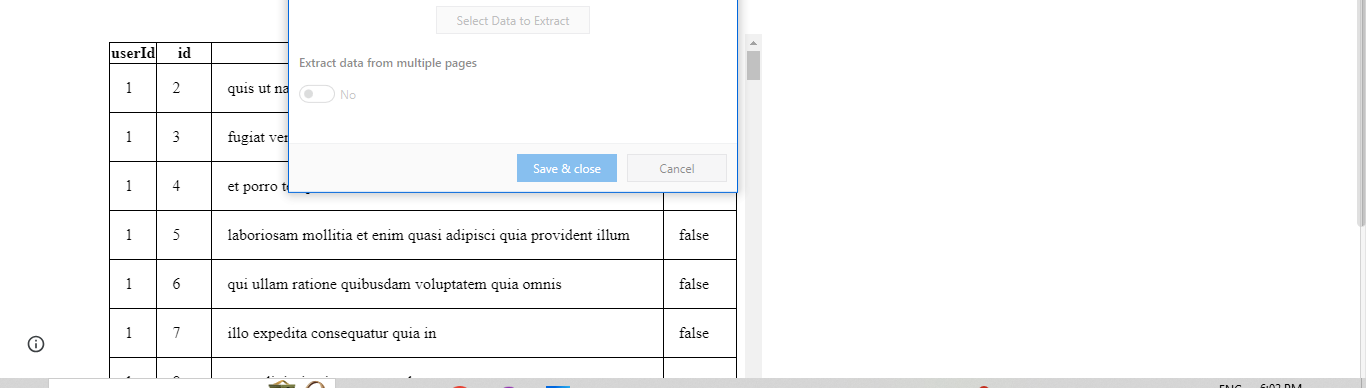
Task: Extract data
Workflow: Main

Step 1: get-text from the table in window 'XPERIENCE - Table Data Scraping' (chrome.exe)
